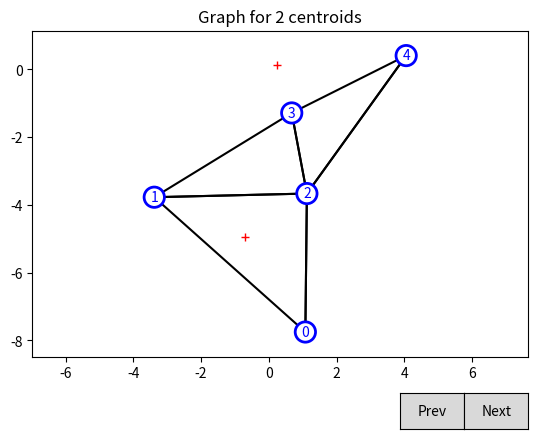

Source code (Python):
import json
import math
import numpy as np
import matplotlib.pyplot as plot
from matplotlib.patches import Circle
from matplotlib.widgets import Button
from scipy.spatial import Delaunay

class Graph:
    def __init__(self, n_centroids, n_vertices):
        self.centroids = Graph.generate_centroids(n_centroids)
        self.vertices = Graph.generate_vertices(n_vertices, self.centroids)
        self.edges, faces = Graph.delaunay_triangulation(self.vertices)
        self.reduce_narrow_triangles(faces)
    
    def generate_centroids(count: int) -> list[ tuple[ float, float ] ]:
        # The centroids should be placed in more or less equal angular distances.
        angle = math.tau / count
        base = np.random.rand() * math.tau
        centroids = [ ]
        if count > 3:
            centroids.append( (0, 0) )
            count -= 1
        for i in range(count):
            # Generate the phase
            phase_mean = base + i * angle
            phase_sdev = angle / 6
            phase = np.random.normal(phase_mean, phase_sdev, 1)[0]
            # Generate the radius
            RADIUS_MEAN = 10/2
            RADIUS_SDEV = 10/6
            radius = np.random.normal(RADIUS_MEAN, RADIUS_SDEV, 1)[0]
            radius = max(radius,  0)
            radius = min(radius, 10)
            # Translate to rectangular coordinates
            x, y = radius * math.cos(phase), radius * math.sin(phase)
            centroids.append( (x, y) )
        return centroids
    
    def nearest_neighbor_distances(points: list[ tuple[float, float] ]) -> list[float]:
        
        def distance_square(p, q):
            return (p[0] - q[0]) * (p[0] - q[0]) + (p[1] - q[1]) * (p[1] - q[1])
        
        distances = [ ]
        for i, p in enumerate(points):
            min_dist = float('inf')
            for j, q in enumerate(points):
                if i == j:
                    continue
                dist = distance_square(p, q)
                if dist < min_dist:
                    min_dist = dist
            distances.append(min_dist)
        for i in range(len(distances)):
            distances[i] = math.sqrt(distances[i])
        return distances
    
    # Variant that assigns at least one seat to each party
    def dhondt_method(seats: int, votes: list[float]) -> list[int]:
        n_parties = len(votes)
        if seats < n_parties:
            raise ValueError('Unable to allocate at least one seat for each party!')
        allocation = [1] * n_parties
        seats -= n_parties
        for _ in range(seats):
            scores = [ votes[i] / allocation[i] for i in range(n_parties) ]
            index = scores.index(max(scores))
            allocation[index] += 1
        return allocation
    
    def generate_vertices(count: int, centroids: list[ tuple[float, float] ]) -> list[ tuple[float, float] ]:
        vertices = [ ]
        distances = Graph.nearest_neighbor_distances(centroids)
        allocation = Graph.dhondt_method(count, distances)
        for c in range(len(centroids)):
            # Handle a single centroid in this loop...
            x_cen, y_cen = centroids[c][0], centroids[c][1]
            d = distances[c]
            n_ver = allocation[c]
            for _ in range(n_ver):
                # ...and in this one, handle a single vertex
                ph = np.random.rand() * math.tau
                MEAN = 0.5 * d
                SDEV = 0.3 * d
                r = np.random.normal(MEAN, SDEV, 1)[0]
                v = (x_cen + r * math.cos(ph), y_cen + r * math.sin(ph))
                vertices.append(v)
        return vertices
    
    def delaunay_triangulation(vertices: list[ tuple[float, float] ]):
        points = np.array(vertices)
        tri = Delaunay(points)
        edges = list( )
        for simplex in tri.simplices:
            for i in range(3):
                u, v = simplex[i], simplex[(i + 1) % 3]
                e = sorted([u, v])
                edges.append(e)
        faces = [ list(simplex) for simplex in tri.simplices ]
        return edges, faces
    
    def plot(self, axes):
        axes.clear()
        
        # Edges
        for e in self.edges:
            (u, v) = e
            (x1, y1) = self.vertices[u]
            (x2, y2) = self.vertices[v]
            axes.plot([x1, x2], [y1, y2], 'k-', zorder=1)
        
        # Centroids
        xc, yc = zip(*self.centroids)
        axes.plot(xc, yc, 'r+')
        
        # Vertices
        def draw_vertex(i, x, y):
            circle = Circle((x, y), 0.3, color='white', ec='blue', linewidth=2)
            axes.add_patch(circle)
            axes.text(x, y, str(i), ha='center', va='center', fontsize=10, color='blue', zorder=2)
        
        for i in range(len(self.vertices)):
            draw_vertex(i, self.vertices[i][0], self.vertices[i][1])
        
        # Plot settings
        axes.set_title(f'Graph for {len(self.centroids)} centroids')
        axes.set_aspect('equal', adjustable='datalim')
        plot.draw()
    
    # a, b, c - sides of the triangle
    def min_angle_deg(a, b, c):
        α = np.arccos( (b*b + c*c - a*a) / (2*b*c) )
        β = np.arccos( (c*c + a*a - b*b) / (2*c*a) )
        γ = np.pi - (α + β)
        α = np.degrees(α)
        β = np.degrees(β)
        γ = np.degrees(γ)
        return min(α, β, γ)
    
    # triangle: list of three vertices (not their indexes)
    def is_narrow(triangle, threshold_deg):
        A, B, C = [triangle[i] for i in range(3)]
        a = math.hypot(B[0] - C[0], B[1] - C[1])
        b = math.hypot(C[0] - A[0], C[1] - A[1])
        c = math.hypot(A[0] - B[0], A[1] - B[1])
        return Graph.min_angle_deg(a, b, c) < threshold_deg
    
    def longest_side(triangle):
        sides = [ math.hypot(triangle[(i+1)%3][0] - triangle[(i+2)%3][0],
                             triangle[(i+1)%3][1] - triangle[(i+2)%3][1])
                             for i in range(3) ]
        for i in range(3):
            if sides[i] > sides[(i+1)%3] and sides[i] >= sides[(i+2)%3]:
                return [(i+1)%3, (i+2)%3]
        return [0, 1]   # If all are equal
    
    def reduce_narrow_triangles(self, faces, threshold_deg=20):
        for face in faces:
            triangle = [self.vertices[i] for i in face]
            if Graph.is_narrow(triangle, threshold_deg):
                print(f'triangle {face[0]}-{face[1]}-{face[2]} is narrow')
                (m, n) = Graph.longest_side(triangle)   # m, n in 0:2
                e = sorted([face[m], face[n]])
                self.edges.remove(e)

def multiple_range(begin, end, samples):
    list = [ ]
    for i in range(begin, end):
        list += [i] * samples
    return list

def main():
    graphs = [ ]
    
    BEGIN   =  2
    END     = 13
    SAMPLES =  3
    VERTICES_PER_CENTROID = 2.5
    
    for n in multiple_range(BEGIN, END, SAMPLES):
        graph = Graph(n, int(VERTICES_PER_CENTROID * n))
        graphs.append(graph)
    
    figure, axes = plot.subplots()
    plot.subplots_adjust(bottom = 0.2)

    graphs[0].plot(axes)

    class Index:
        def __init__(self, length):
            self.index = 0
            self.length = length
        
        def next(self, event):
            if self.index < self.length - 1:
                self.index += 1
                graphs[self.index].plot(axes)
        def prev(self, event):
            if self.index > 0:
                self.index -= 1
                graphs[self.index].plot(axes)

    callback = Index((END - BEGIN) * SAMPLES)
    axes_prev = plot.axes([0.7, 0.05, 0.1, 0.075])
    axes_next = plot.axes([0.8, 0.05, 0.1, 0.075])
    button_next = Button(axes_next, 'Next')
    button_next.on_clicked(callback.next)
    button_prev = Button(axes_prev, 'Prev')
    button_prev.on_clicked(callback.prev)

    plot.show()

main()

# Do zrobienia:
#  + łączenie wierzchołków krawędziami
#  + rozpoznawanie "śródmiejskich" obszarów
#  + generowanie prędkości i czasu przejazdu
#  + wypisywanie do JSON-a